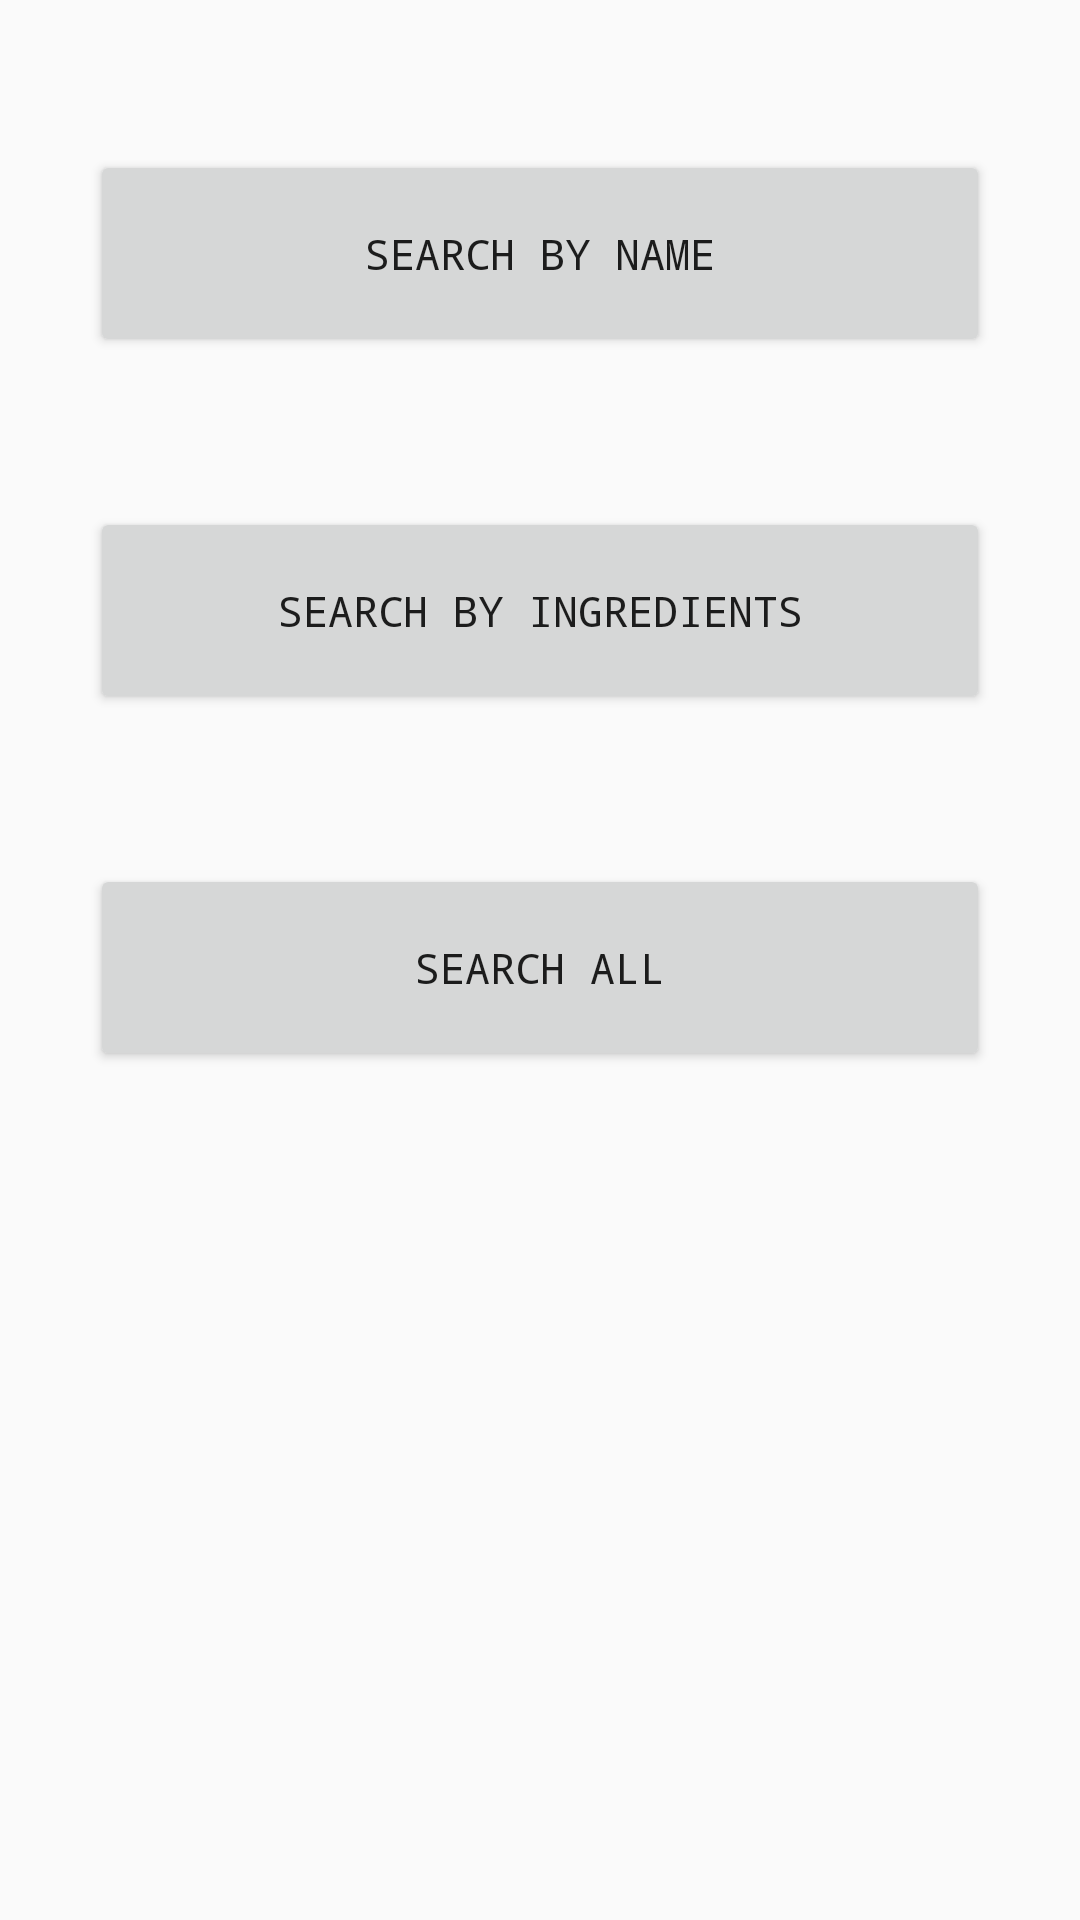

Produce the Android XML layout that renders to this screen, including the resource entries it uses.
<!-- AndroidManifest.xml: application theme AppTheme -->
<!-- res/layout/fragment_search.xml -->
<?xml version="1.0" encoding="utf-8"?>
<ScrollView xmlns:android="http://schemas.android.com/apk/res/android"
    android:orientation="vertical"
    android:layout_width="match_parent"
    android:layout_height="match_parent"
    android:weightSum="1">

        <LinearLayout
            android:orientation="vertical"
            android:layout_width="match_parent"
            android:layout_height="match_parent"
            android:weightSum="1">

                <Button
                    android:text="@string/name_search"
                    android:layout_width="match_parent"
                    android:layout_height="wrap_content"
                    android:id="@+id/name_search"
                    android:padding="25dp"
                    android:layout_marginTop="50dp"
                    android:layout_marginLeft="30dp"
                    android:layout_marginRight="30dp"/>

                <Button
                    android:text="@string/ingredient_search"
                    android:layout_width="match_parent"
                    android:layout_height="wrap_content"
                    android:id="@+id/ingredient_search"
                    android:padding="25dp"
                    android:layout_marginTop="50dp"
                    android:layout_marginBottom="50dp"
                    android:layout_marginLeft="30dp"
                    android:layout_marginRight="30dp"/>

                <Button
                    android:text="@string/all_search"
                    android:layout_width="match_parent"
                    android:layout_height="wrap_content"
                    android:id="@+id/all_search"
                    android:padding="25dp"
                    android:layout_marginBottom="50dp"
                    android:layout_marginLeft="30dp"
                    android:layout_marginRight="30dp"/>
        </LinearLayout>
    </ScrollView>
<!-- resources referenced by this layout -->
<resources>
  <string name="all_search">Search All</string>
  <string name="ingredient_search">Search by Ingredients</string>
  <string name="name_search">Search by Name</string>
  <style name="AppTheme" parent="Theme.AppCompat.Light.DarkActionBar">
          
          <item name="colorPrimary">@color/colorPrimary</item>
          <item name="colorAccent">@color/colorAccent</item>
          <item name="android:typeface">monospace</item>
      </style>
  <color name="colorPrimary">#FF7F50</color>
  <color name="colorAccent">#FF7F50</color>
</resources>
